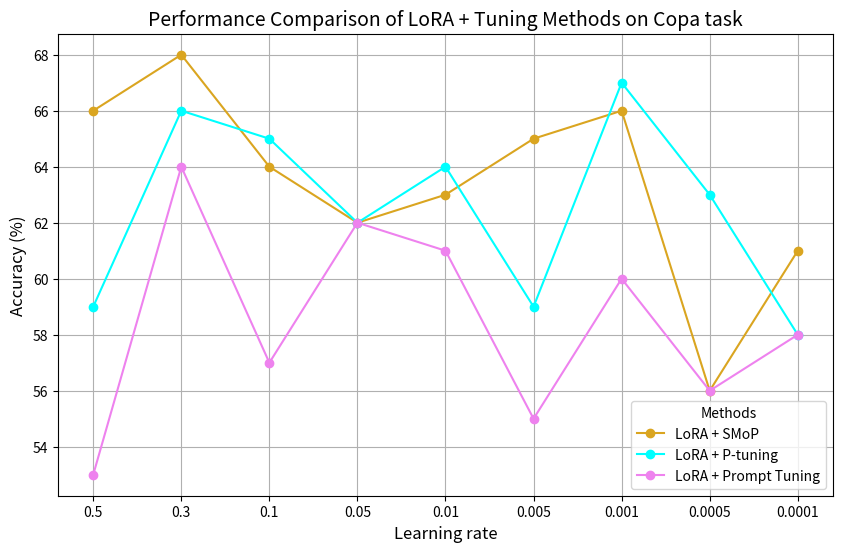

Python code for this plot:
import matplotlib.pyplot as plt
import pandas as pd

# Data from the new image
data2 = {
    "Learning rate": [0.5, 0.3, 0.1, 0.05, 0.01, 0.005, 0.001, 0.0005, 0.0001],
    "LoRA + SMoP": [66, 68, 64, 62, 63, 65, 66, 56, 61],
    "LoRA + P-tuning": [59, 66, 65, 62, 64, 59, 67, 63, 58],
    "LoRA + Prompt Tuning": [53, 64, 57, 62, 61, 55, 60, 56, 58]
}

# Creating a DataFrame for the new data
df2 = pd.DataFrame(data2)
colors = ['goldenrod', 'aqua', 'violet']
# Plotting the new data
plt.figure(figsize=(10, 6))
for column in df2.columns[1:]:
    plt.plot(df2.index, df2[column], marker='o', label=column, color=colors.pop(0))

plt.xticks(df2.index, df2["Learning rate"])
plt.xlabel("Learning rate", fontsize=12)
plt.ylabel("Accuracy (%)", fontsize=12)
plt.title("Performance Comparison of LoRA + Tuning Methods on Copa task", fontsize=14)
plt.legend(title="Methods", fontsize=10)
plt.grid(True)
plt.savefig("performance_comparison2.png", dpi=300)
plt.show()
